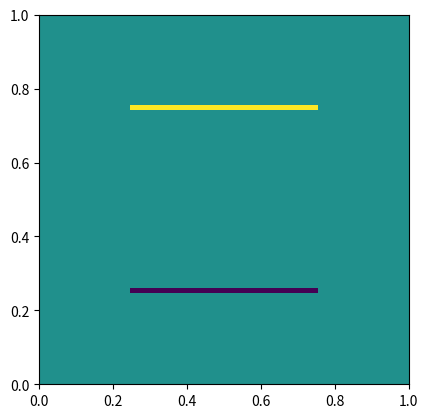

Source code (Python): (Note: this script raises an exception after producing the figure.)
#作业6-3
%matplotlib inline
import math, mpl_toolkits.mplot3d
import matplotlib.pyplot as plt
import numpy as np

eps = 1e-5  # 要求的相对计算精度
L = 1.0  # length of each side
N0 =  20  #单侧1/4空间格点步长的数目
N  =  4*N0+1 # 单侧格点数目，要求是4*N0+1的个数，为了方便设置边界条件。
V0 = 1  # voltage on the parallel plate capacitor

dy = dx = L/(N-1.0)
x = np.array(range(N))*dx
y = np.array(range(N))*dy
(x, y) = np.meshgrid(x, y)
u = np.zeros((N, N))

# boundary conditions
for j in range(N0, 3*N0+1):
    u[j,N0]  = -V0
    u[j,3*N0]= V0 

# compute over-relaxation parameter
omega = 2.0/(1.0+math.sin(math.pi*dx/L))

# white and black pixels: white have j+k even; black have j+k odd
white = [(j, k) for j in range(1, N-1) for k in range(1, N-1) if (j+k)%2 == 0]
black = [(j, k) for j in range(1, N-1) for k in range(1, N-1) if (j+k)%2 == 1]

# 绘画迭代开始初始的电势场
image = plt.imshow(u.T, origin='lower', extent=(0.0, L, 0.0, L))
plt.show()

n = 0  # number of iterations
err = 1.0  # average error per site
while err > eps:
    # next iteration in refinement
    n = n+1
    err = 0.0
    for (j, k) in white+black:  # loop over white pixels then black pixels
        if (k != N0) and (k != 3*N0): 
            du = (u[j-1,k]+u[j+1,k]+u[j,k-1]+u[j,k+1])/4.0-u[j,k]
            err += abs(du)
            u[j,k] += omega*du
        if k == N0 and (j < N0 or j > 3*N0):
            du = (u[j-1,k]+u[j+1,k]+u[j,k-1]+u[j,k+1])/4.0-u[j,k]
            err += abs(du)
            u[j,k] += omega*du
        if k == 3*N0 and (j < N0 or j > 3*N0):
            du = (u[j-1,k]+u[j+1,k]+u[j,k-1]+u[j,k+1])/4.0-u[j,k]
            err += abs(du)
            u[j,k] += omega*du
    err /= N**2

# surface plot of final solution
fig = plt.figure(figsize=(8,8))
axis = fig.gca(projection='3d', azim=-60, elev=20)
surf = axis.plot_surface(x, y, u.T, rstride=1, cstride=1, linewidth=0,
                         cmap=plt.cm.jet)
wire = axis.plot_wireframe(x, y, u.T, rstride=1+N//50, cstride=1+N//50,
                           linewidth=0.25)
axis.contour(x, y, u.T, 10, zdir='z', offset=-1.0)
axis.set_xlabel('x')
axis.set_ylabel('y')
axis.set_zlabel('u')
axis.set_zlim(-1.0, 1.0)
plt.show()